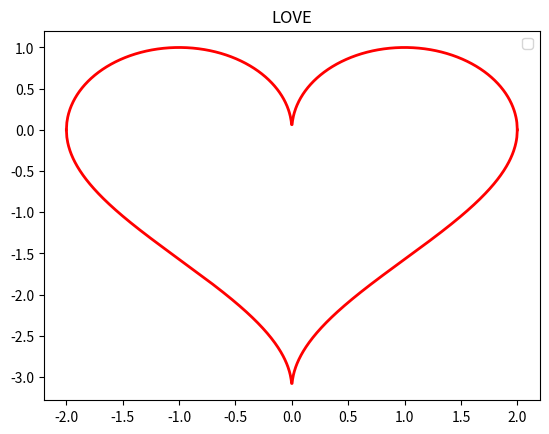

The matplotlib source for this figure:
import matplotlib.pyplot as plt
import numpy as np
import math


def love9():
    x = np.linspace(-2, 2, 1000)
    f = np.sqrt(2 * np.sqrt(np.power(x, 2)) - np.power(x, 2))
    g = np.arcsin(np.abs(x) - 1) - math.pi/2
    plt.plot(x, f, color='red', linewidth=2)
    plt.plot(x, g, color='red', linewidth=2)

    plt.title('LOVE')
    plt.legend()
    plt.show()


if __name__ == '__main__':
    love9()

